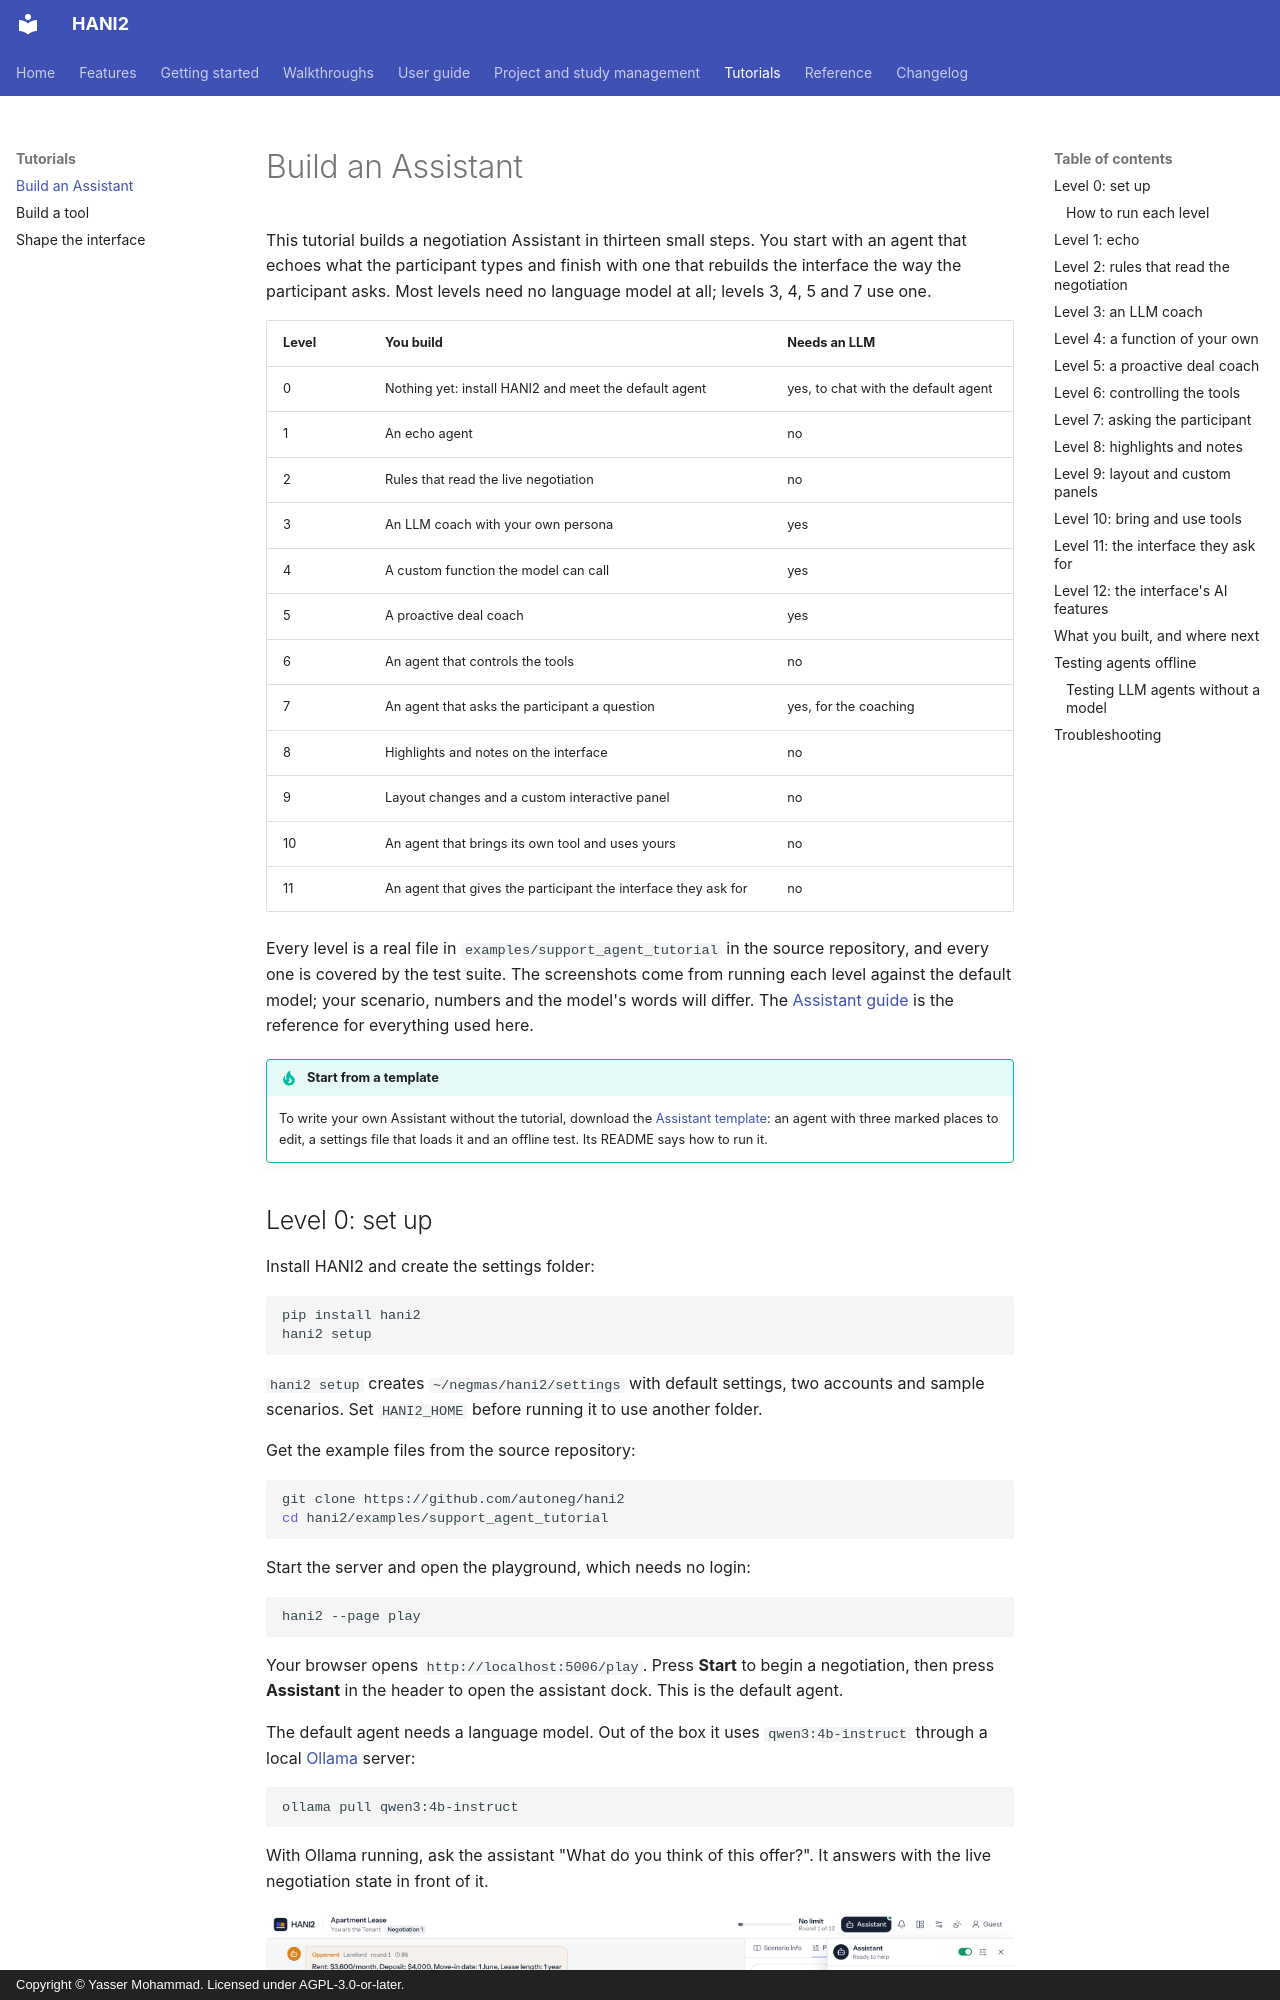

repository: autoneg/hani2 · page: tutorials/assistant/index.html · generator: mkdocs · copyright: Copyright © Yasser Mohammad. Licensed under AGPL-3.0-or-later.

# Build an Assistant

This tutorial builds a negotiation Assistant in thirteen small steps. You start with an agent that echoes what the participant types and finish with one that rebuilds the interface the way the participant asks. Most levels need no language model at all; levels 3, 4, 5 and 7 use one.

| Level | You build | Needs an LLM |
|-------|-----------|--------------|
| 0 | Nothing yet: install HANI2 and meet the default agent | yes, to chat with the default agent |
| 1 | An echo agent | no |
| 2 | Rules that read the live negotiation | no |
| 3 | An LLM coach with your own persona | yes |
| 4 | A custom function the model can call | yes |
| 5 | A proactive deal coach | yes |
| 6 | An agent that controls the tools | no |
| 7 | An agent that asks the participant a question | yes, for the coaching |
| 8 | Highlights and notes on the interface | no |
| 9 | Layout changes and a custom interactive panel | no |
| 10 | An agent that brings its own tool and uses yours | no |
| 11 | An agent that gives the participant the interface they ask for | no |

Every level is a real file in `examples/support_agent_tutorial` in the source repository, and every one is covered by the test suite. The screenshots come from running each level against the default model; your scenario, numbers and the model's words will differ. The [Assistant guide](../guide/assistant.md) is the reference for everything used here.

!!! tip "Start from a template"
    To write your own Assistant without the tutorial, download the [Assistant template](../downloads/hani2-assistant-template.zip): an agent with three marked places to edit, a settings file that loads it and an offline test. Its README says how to run it.
